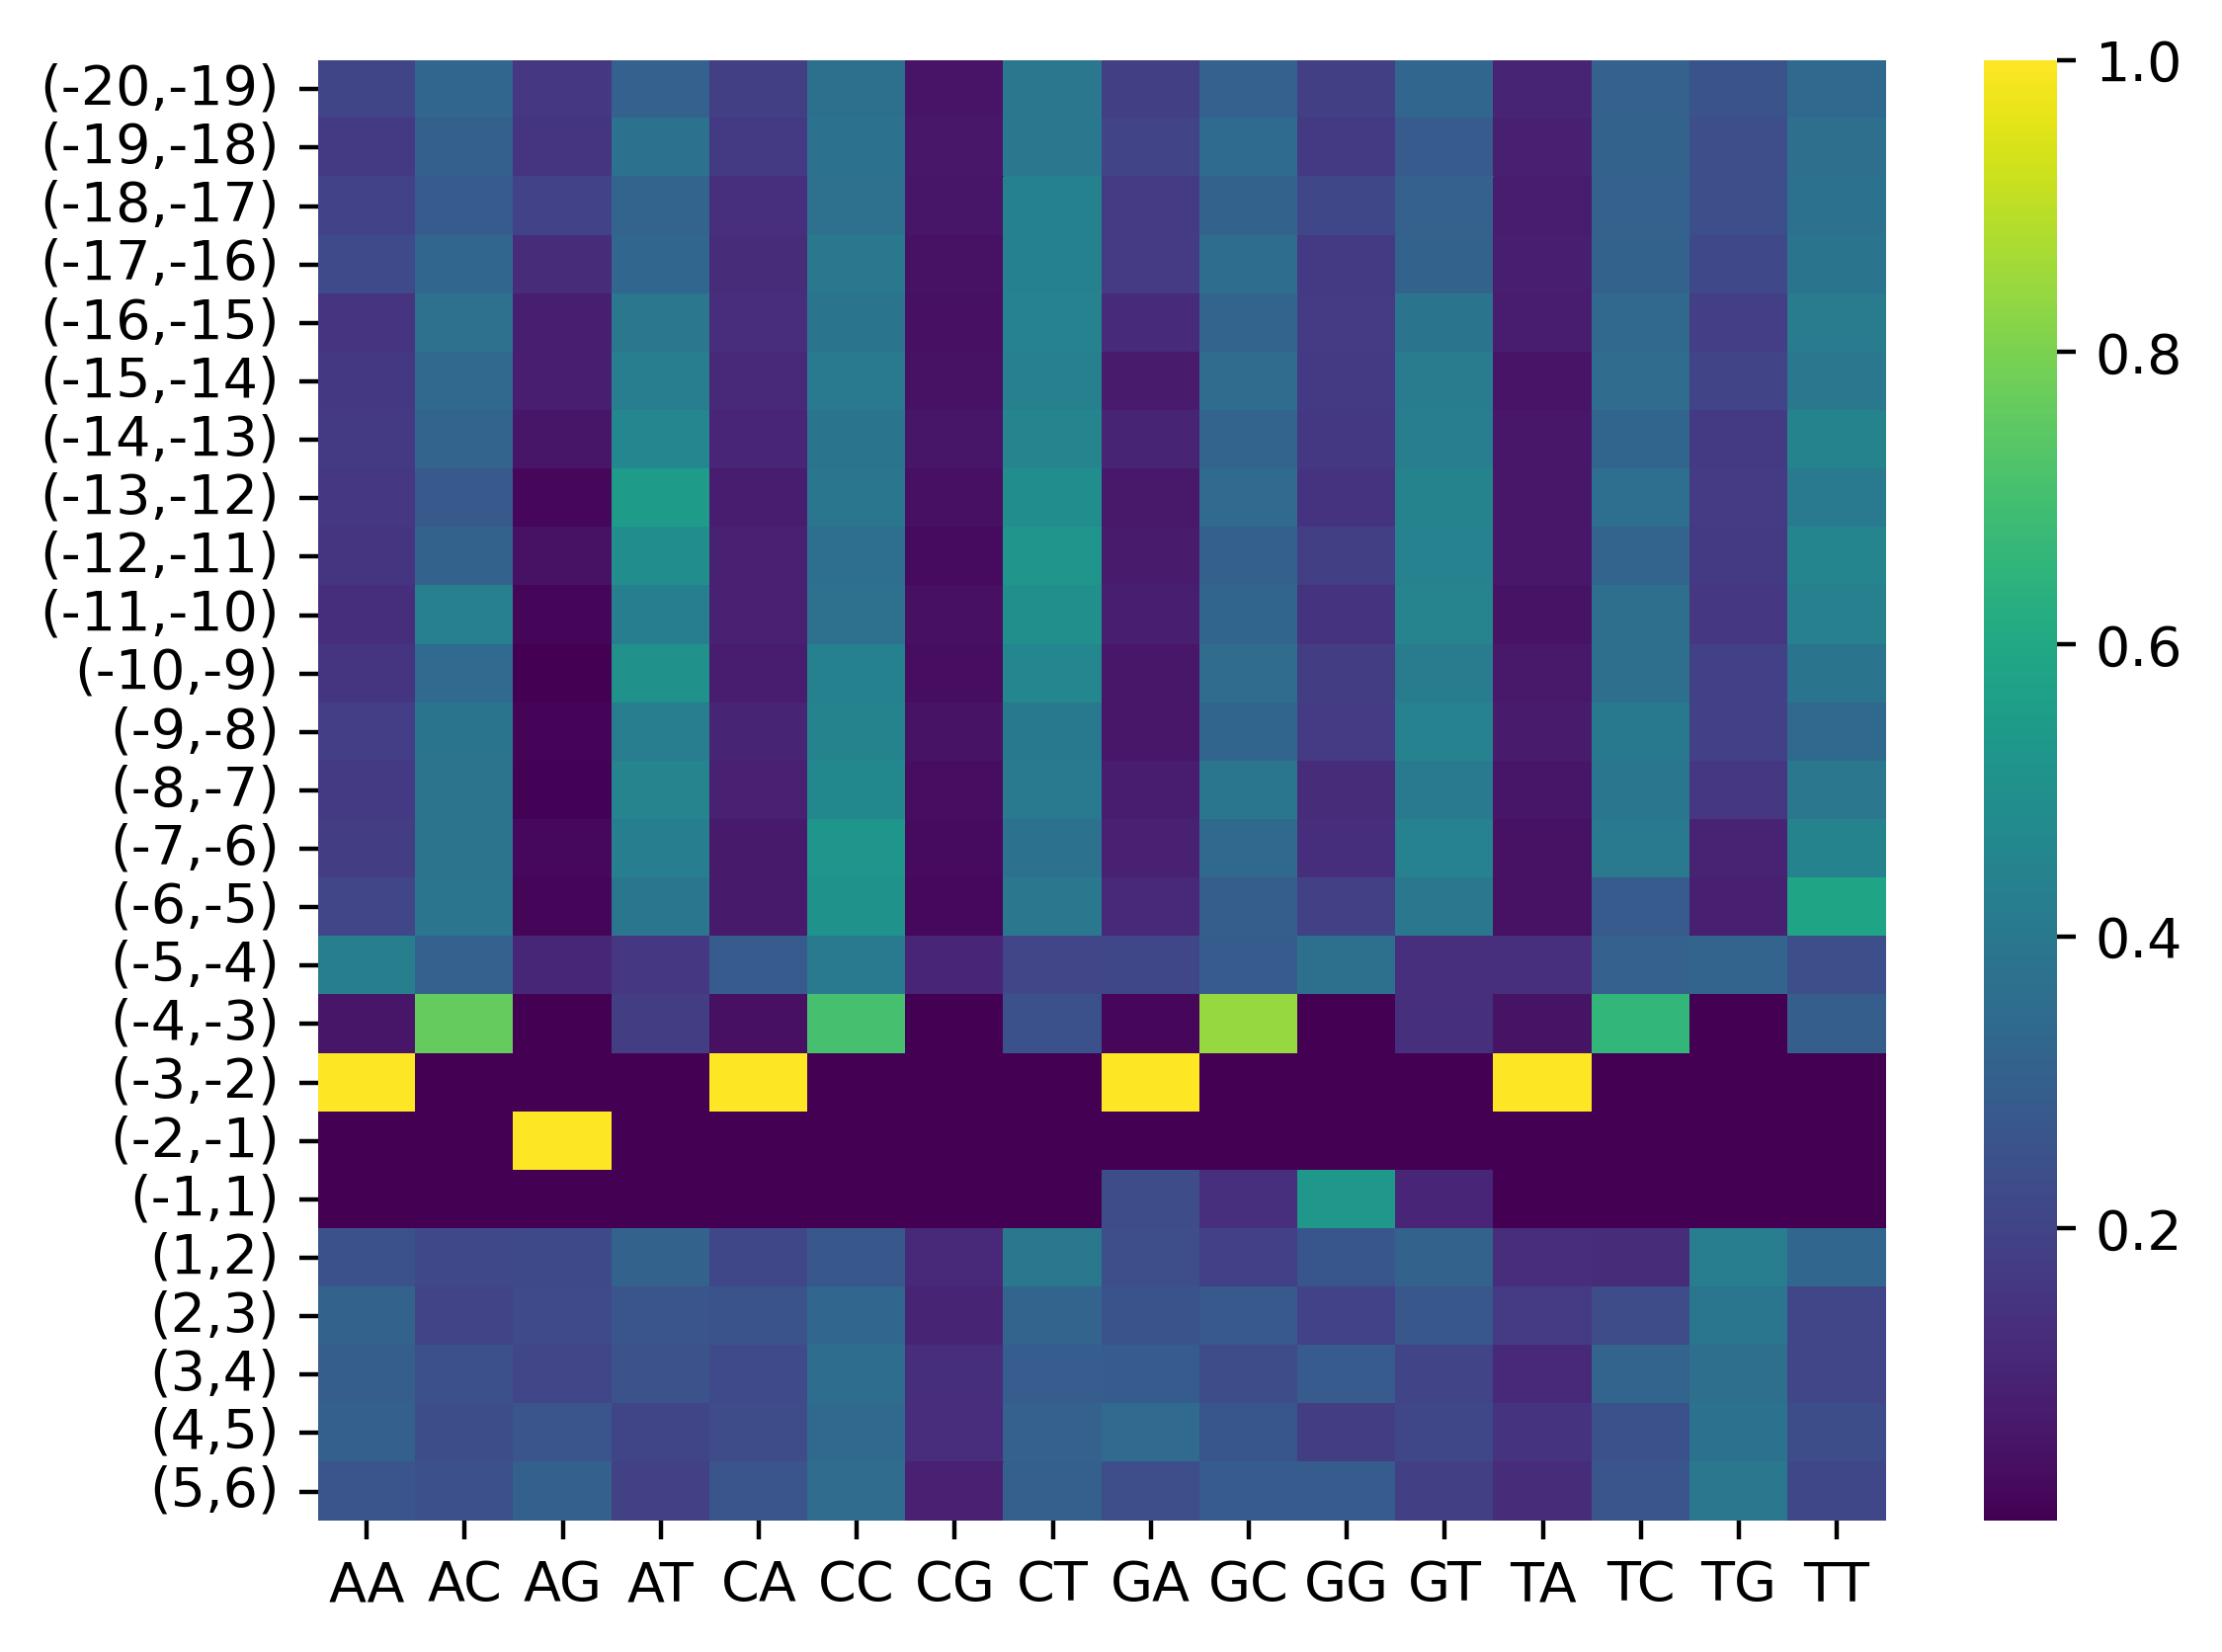

The table this chart was drawn from, first rows:
, AA, AC, AG, AT, CA, CC, CG, CT, GA, GC, GG, GT, TA, TC, TG, TT
(-20,-19), 0.2056, 0.3271, 0.1589, 0.3084, 0.1851, 0.3664, 0.05215, 0.3963, 0.1843, 0.3062, 0.1843, 0.3252, 0.09804, 0.3064, 0.2574, 0.3382
(-19,-18), 0.1693, 0.3016, 0.1534, 0.3757, 0.1645, 0.3776, 0.05867, 0.3992, 0.2021, 0.3472, 0.1658, 0.285, 0.08654, 0.3161, 0.2356, 0.3618
(-18,-17), 0.1953, 0.2886, 0.1983, 0.3178, 0.1338, 0.3705, 0.05824, 0.4374, 0.1731, 0.3104, 0.2115, 0.3049, 0.07737, 0.3072, 0.2413, 0.3741
(-17,-16), 0.223, 0.3311, 0.1213, 0.3246, 0.1223, 0.399, 0.04376, 0.435, 0.1746, 0.3516, 0.1646, 0.3092, 0.08584, 0.3144, 0.2163, 0.3835
(-16,-15), 0.1516, 0.3677, 0.08387, 0.3968, 0.1283, 0.3849, 0.04197, 0.4448, 0.1208, 0.3202, 0.1752, 0.3837, 0.07514, 0.3337, 0.1801, 0.411
(-15,-14), 0.1603, 0.3359, 0.08397, 0.4198, 0.1151, 0.4069, 0.04508, 0.433, 0.07092, 0.3511, 0.1667, 0.4113, 0.05136, 0.3494, 0.2004, 0.3988
(-14,-13), 0.1667, 0.319, 0.05714, 0.4571, 0.1038, 0.3865, 0.05815, 0.4515, 0.09804, 0.317, 0.1634, 0.4216, 0.0618, 0.3242, 0.1682, 0.4458
(-13,-12), 0.1567, 0.2765, 0.01843, 0.5484, 0.08019, 0.3925, 0.04131, 0.486, 0.06452, 0.3405, 0.147, 0.448, 0.05938, 0.3563, 0.1753, 0.409
(-12,-11), 0.1547, 0.3094, 0.0442, 0.4917, 0.09229, 0.3563, 0.03037, 0.521, 0.0717, 0.3019, 0.1849, 0.4415, 0.06215, 0.3182, 0.166, 0.4536
(-11,-10), 0.1295, 0.4301, 0.01554, 0.4249, 0.09056, 0.3699, 0.04082, 0.4987, 0.08397, 0.3206, 0.145, 0.4504, 0.0482, 0.362, 0.1569, 0.433
(-10,-9), 0.1561, 0.341, 1e-06, 0.5029, 0.07471, 0.4345, 0.03218, 0.4586, 0.05952, 0.3492, 0.1786, 0.4127, 0.06359, 0.3613, 0.1899, 0.3853
(-9,-8), 0.1818, 0.3864, 0.01136, 0.4205, 0.1003, 0.446, 0.05016, 0.4035, 0.06093, 0.3226, 0.1756, 0.4409, 0.07143, 0.4028, 0.1885, 0.3373
(-8,-7), 0.1643, 0.3803, 0.004695, 0.4507, 0.09353, 0.4676, 0.03186, 0.407, 0.07666, 0.3937, 0.122, 0.4077, 0.05623, 0.3914, 0.1566, 0.3958
(-7,-6), 0.1759, 0.3819, 0.0201, 0.4221, 0.06972, 0.5259, 0.02988, 0.3745, 0.09091, 0.3397, 0.1292, 0.4402, 0.04545, 0.4101, 0.09711, 0.4473
(-6,-5), 0.2083, 0.3869, 0.0119, 0.3929, 0.0681, 0.5065, 0.02332, 0.4021, 0.1097, 0.2968, 0.1935, 0.4, 0.04569, 0.2843, 0.08629, 0.5838
(-5,-4), 0.4294, 0.3059, 0.1059, 0.1588, 0.2837, 0.4069, 0.1017, 0.2077, 0.2113, 0.2887, 0.3662, 0.1338, 0.1367, 0.3051, 0.3192, 0.239
(-4,-3), 0.05736, 0.7648, 0.001912, 0.1759, 0.04274, 0.707, 0.002442, 0.2479, 0.01708, 0.8425, 0.001898, 0.1385, 0.04697, 0.6575, 1e-06, 0.2955
(-3,-2), 1.0, 1e-06, 1e-06, 1e-06, 1.0, 1e-06, 1e-06, 1e-06, 1.0, 1e-06, 1e-06, 1e-06, 1.0, 1e-06, 1e-06, 1e-06
(-2,-1), 1e-06, 1e-06, 1.0, 1e-06, 1e-06, 1e-06, 1e-06, 1e-06, 1e-06, 1e-06, 1e-06, 1e-06, 1e-06, 1e-06, 1e-06, 1e-06
(-1,1), 1e-06, 1e-06, 1e-06, 1e-06, 1e-06, 1e-06, 1e-06, 1e-06, 0.2286, 0.1353, 0.5345, 0.1017, 1e-06, 1e-06, 1e-06, 1e-06
(1,2), 0.2463, 0.2188, 0.2224, 0.3125, 0.2143, 0.2733, 0.1118, 0.4006, 0.2358, 0.1879, 0.2673, 0.309, 0.1281, 0.124, 0.4215, 0.3264
(2,3), 0.3127, 0.2022, 0.2228, 0.2622, 0.2542, 0.3277, 0.09874, 0.3193, 0.2571, 0.2738, 0.1987, 0.2705, 0.1725, 0.2283, 0.3917, 0.2075
(3,4), 0.2939, 0.2452, 0.2087, 0.2522, 0.2235, 0.3526, 0.1325, 0.2914, 0.2879, 0.2283, 0.2845, 0.1993, 0.1107, 0.3192, 0.3616, 0.2085
(4,5), 0.3013, 0.2311, 0.2625, 0.2052, 0.2295, 0.3363, 0.1272, 0.307, 0.343, 0.2666, 0.1766, 0.2139, 0.1466, 0.2491, 0.3728, 0.2314
(5,6), 0.2595, 0.243, 0.3025, 0.195, 0.2588, 0.3492, 0.09342, 0.2986, 0.2371, 0.2886, 0.2886, 0.1857, 0.1228, 0.2647, 0.4014, 0.2111
